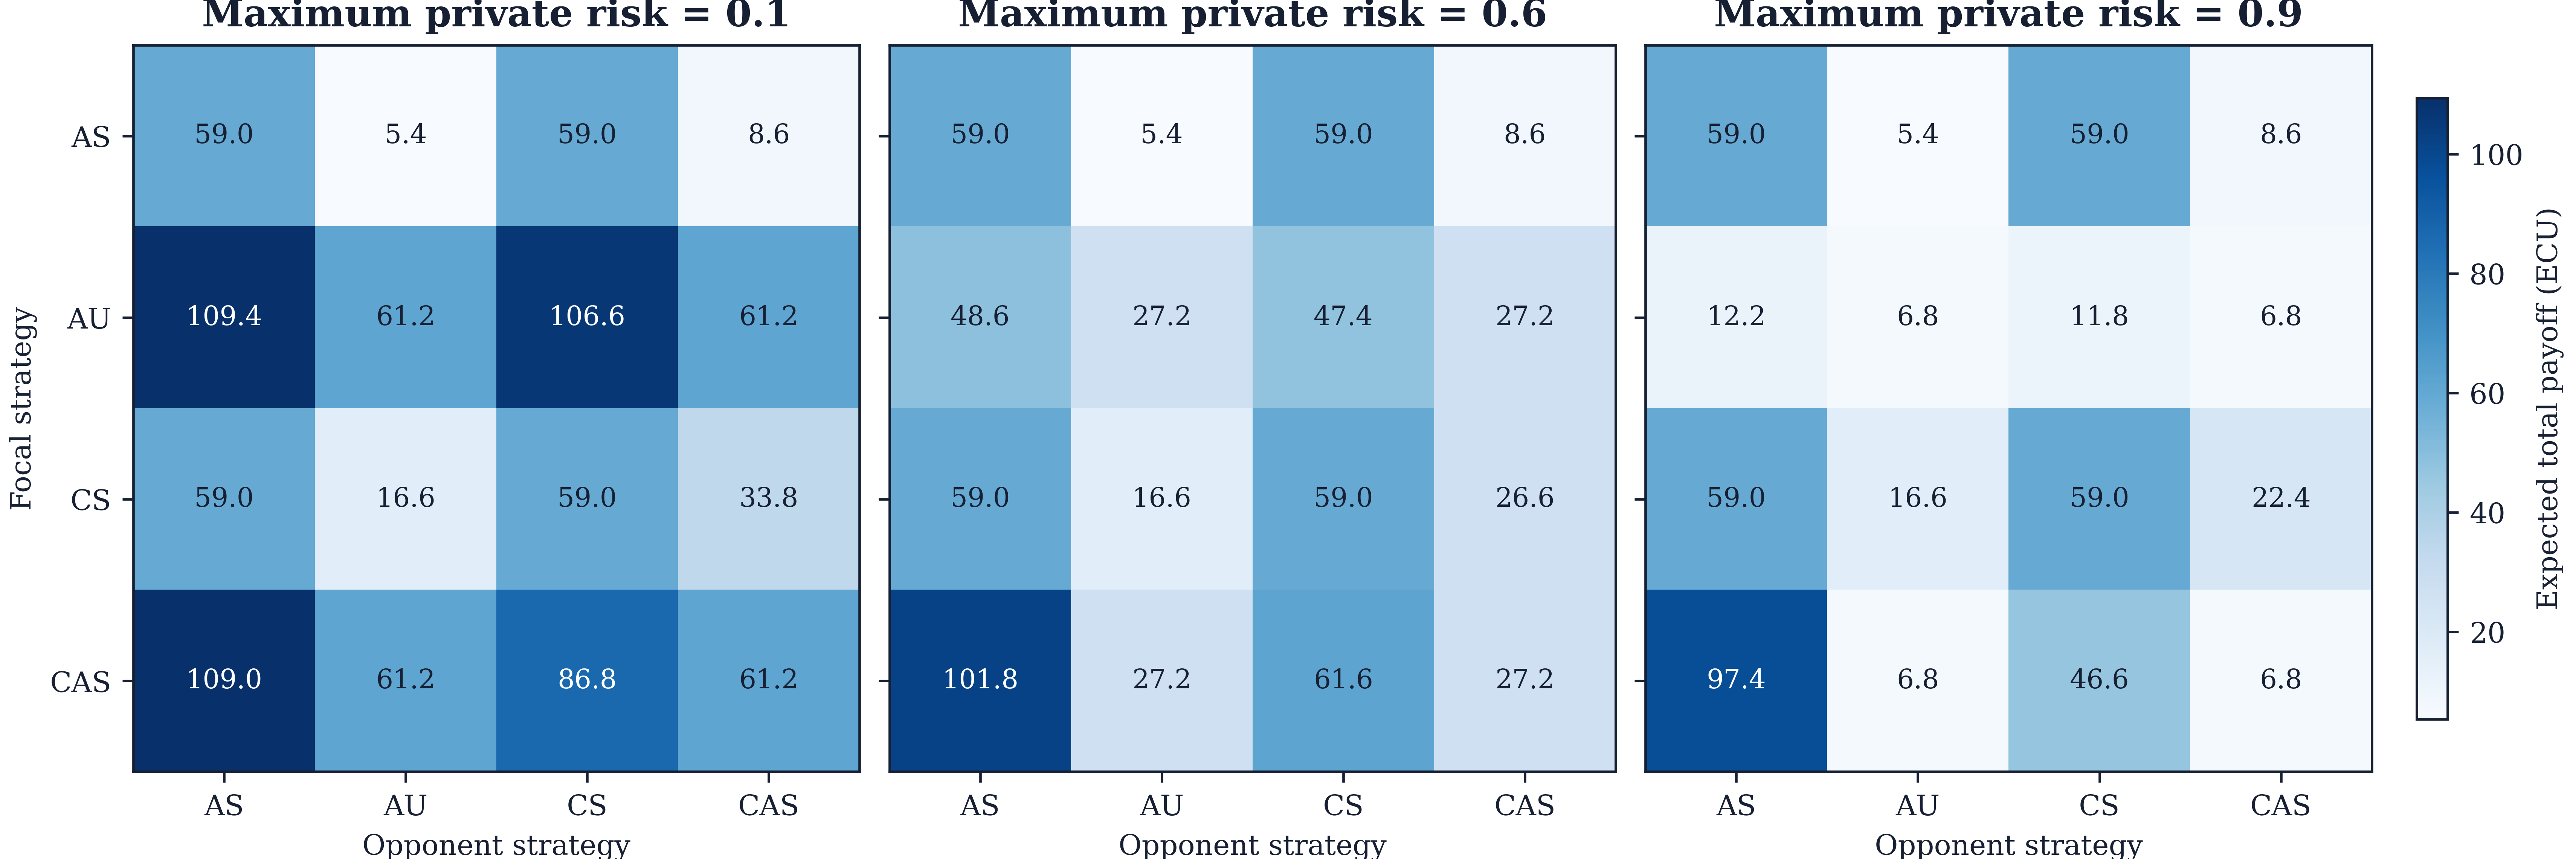

Values plotted in this chart, from the file beside it:
max_private_risk, focal_strategy, opponent_strategy, expected_total_payoff
0.1, AS, AS, 59
0.1, AS, AU, 5.4
0.1, AS, CS, 59
0.1, AS, CAS, 8.6
0.1, AU, AS, 109.4
0.1, AU, AU, 61.2
0.1, AU, CS, 106.6
0.1, AU, CAS, 61.2
0.1, CS, AS, 59
0.1, CS, AU, 16.6
0.1, CS, CS, 59
0.1, CS, CAS, 33.79
0.1, CAS, AS, 109
0.1, CAS, AU, 61.2
0.1, CAS, CS, 86.75
0.1, CAS, CAS, 61.2
0.6, AS, AS, 59
0.6, AS, AU, 5.4
0.6, AS, CS, 59
0.6, AS, CAS, 8.6
0.6, AU, AS, 48.64
0.6, AU, AU, 27.2
0.6, AU, CS, 47.36
0.6, AU, CAS, 27.2
0.6, CS, AS, 59
0.6, CS, AU, 16.6
0.6, CS, CS, 59
0.6, CS, CAS, 26.64
0.6, CAS, AS, 101.8
0.6, CAS, AU, 27.2
0.6, CAS, CS, 61.63
0.6, CAS, CAS, 27.2
0.9, AS, AS, 59
0.9, AS, AU, 5.4
0.9, AS, CS, 59
0.9, AS, CAS, 8.6
0.9, AU, AS, 12.16
0.9, AU, AU, 6.8
0.9, AU, CS, 11.84
0.9, AU, CAS, 6.8
0.9, CS, AS, 59
0.9, CS, AU, 16.6
0.9, CS, CS, 59
0.9, CS, CAS, 22.36
0.9, CAS, AS, 97.45
0.9, CAS, AU, 6.8
0.9, CAS, CS, 46.56
0.9, CAS, CAS, 6.8
